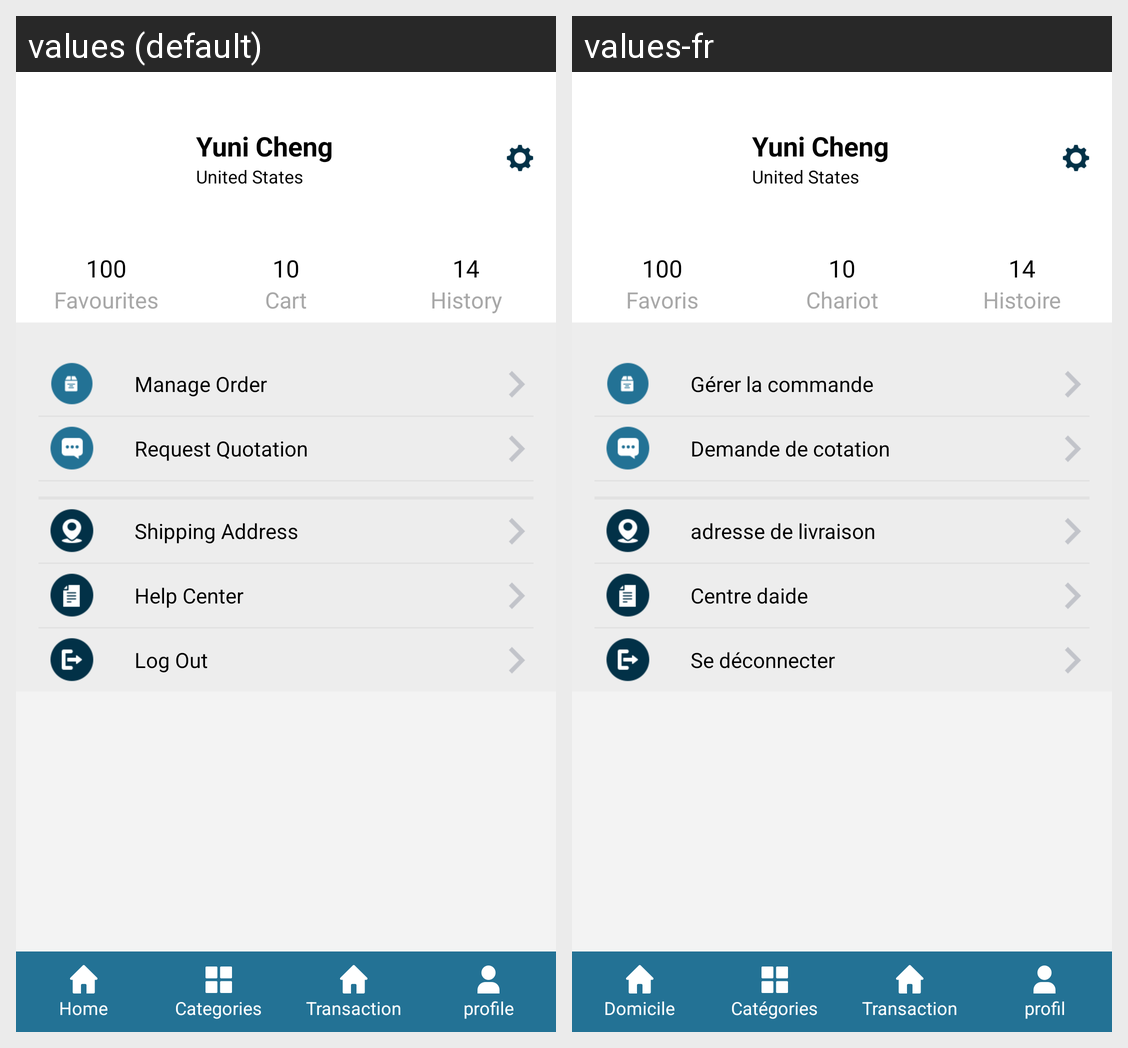

The same Android screen rendered under two of its app's locales, left to right. List the strings drawn on it with the default value and each locale's translation.
Android screen res/layout/activity_profile.xml rendered under 2 locales, left to right: values (default), values-fr. Device: Nexus 5 (rendered at 1080×1920; each locale shown at half size, 540×960, under a caption strip naming it); theme Theme.AppCompat.Light.NoActionBar.
Strings drawn on this screen, with the default value and each locale's value (text and hints the layout hard-codes, and strings that could not be matched under every locale, appear in the picture but are not listed):

favourites
  values: Favourites
  values-fr: Favoris

cart
  values: Cart
  values-fr: Chariot

history
  values: History
  values-fr: Histoire

manage_order
  values: Manage Order
  values-fr: Gérer la commande

request_quotation
  values: Request Quotation
  values-fr: Demande de cotation

shipping_address
  values: Shipping Address
  values-fr: adresse de livraison

help_center
  values: Help Center
  values-fr: Centre daide

log_out
  values: Log Out
  values-fr: Se déconnecter

home
  values: Home
  values-fr: Domicile

categories
  values: Categories
  values-fr: Catégories

transaction
  values: Transaction
  values-fr: Transaction

profile
  values: profile
  values-fr: profil
